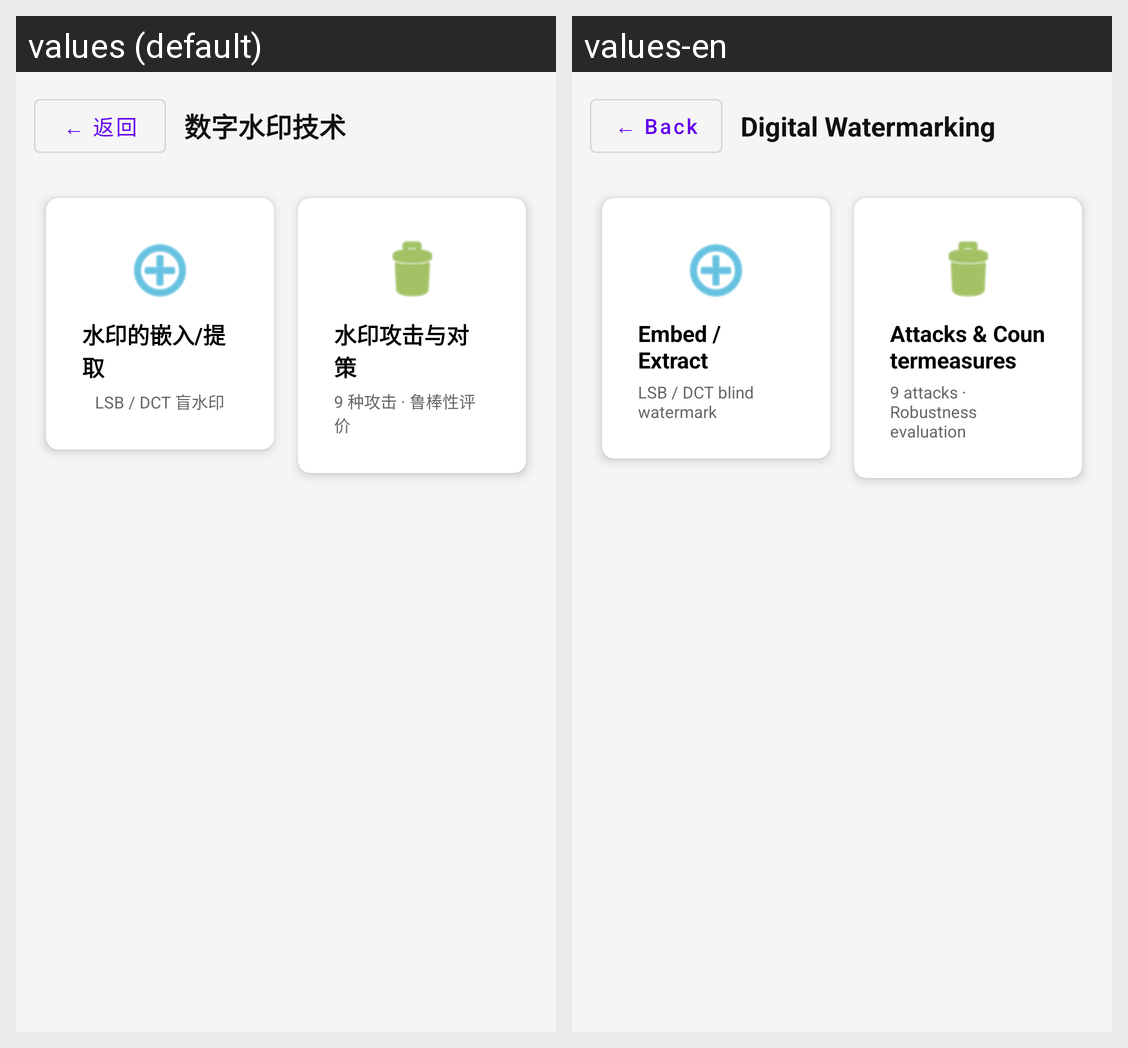

Here is an Android app screen in its default locale and in the app's own translations. Write out the translated-string differences for the strings that appear on this screen.
Android screen res/layout/fragment_watermark_layout.xml rendered under 2 locales, left to right: values (default), values-en. Device: Nexus 5 (rendered at 1080×1920; each locale shown at half size, 540×960, under a caption strip naming it); theme Theme.OpencvProcessing.
Strings drawn on this screen, with the default value and each locale's value (text and hints the layout hard-codes, and strings that could not be matched under every locale, appear in the picture but are not listed):

common_back
  values: ← 返回
  values-en: ← Back

wm_menu_title
  values: 数字水印技术
  values-en: Digital Watermarking

wm_card_embed
  values: 水印的嵌入/提取
  values-en: Embed / Extract

wm_card_embed_sub
  values: LSB / DCT 盲水印
  values-en: LSB / DCT blind watermark

wm_card_attack
  values: 水印攻击与对策
  values-en: Attacks & Countermeasures

wm_card_attack_sub
  values: 9 种攻击 · 鲁棒性评价
  values-en: 9 attacks · Robustness evaluation
